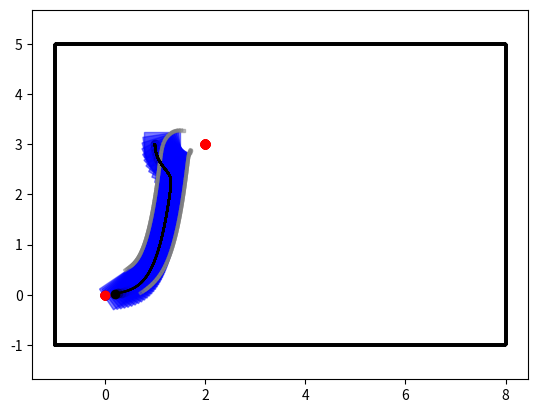
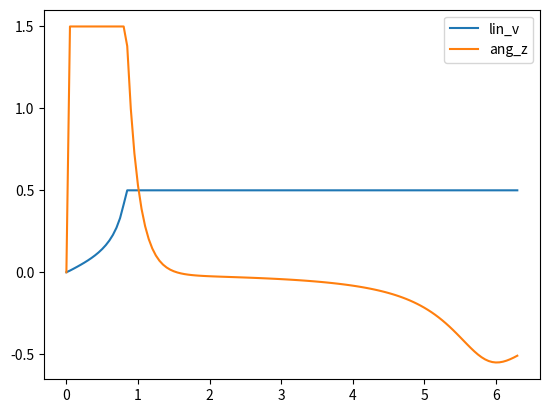

Recreate these plots in Python, in order.
import numpy as np
import matplotlib.pyplot as plt
import matplotlib.animation as animation
import matplotlib.patches as patches
import time

def rotate(v, theta=-np.pi/2.0):
  rotateMat = np.array([
      [np.cos(theta), -np.sin(theta)],
      [np.sin(theta), np.cos(theta)],
  ])
  return np.dot(rotateMat, v)

def check_status(z, checkpoints, status):
  tolerance = 0.1
  i = status
  target_dir = checkpoints[:,i] - checkpoints[:,i-1]
  target_dir = target_dir / np.linalg.norm(target_dir)
  vec = z - checkpoints[:,i]
  if np.dot(vec, target_dir) > - tolerance:
    i += 1
  new_status = i
  return new_status

def calc_input(z, theta, checkpoint):
  d = 0.1  # distance between center point of drive wheels and control point
  v_max = 0.5
  w_max = 1.5
  B_inv = np.array([[d*np.cos(theta), d*np.sin(theta)], 
                    [-np.sin(theta),  np.cos(theta)]])
  K = np.array([[1.0, 0.0],
                [0.0, 5.0]])
  e = z - checkpoint
  u = -1 * np.dot(B_inv, np.dot(K, e))
  if u[0] != 0:
    u[1] = u[1] / abs(u[0]) * v_max
    u[0] = u[0] / abs(u[0]) * v_max
  if abs(u[1]) > w_max:
    u[0] = u[0] / abs(u[1]) * w_max
    u[1] = u[1] / abs(u[1]) * w_max
  return u

def input_smoother(u, prev_u, duration):
  acc_lim_v = 0.3
  acc_lim_w = 1.0
  v = u[0]; w = u[1]
  prev_v = prev_u[0]; prev_w = prev_u[1]
  if duration > 0.5:
    prev_v = 0.0; prev_w = 0.0
    duration = 0.1
  if abs(v-prev_v)/duration > acc_lim_v:
    v = prev_v + np.sign(v-prev_v) * acc_lim_v * duration
  if abs(w-prev_w)/duration > acc_lim_w:
    w = prev_w + np.sign(w-prev_w) * acc_lim_w * duration
  return np.array([v, w])

def update_status(z, theta, u, dt):
  # d = 0.1  # distance between center point of drive wheels and control point
  v = u[0]; w = u[1]
  if w != 0:
    z_w = z - d * np.array([np.cos(theta), np.sin(theta)])
    curve_vec = v/w * np.array([np.cos(theta+np.pi/2.0), np.sin(theta+np.pi/2.0)])
    new_z_w = z_w + curve_vec - rotate(curve_vec, w*dt)
    new_z = new_z_w + d * np.array([np.cos(theta+w*dt), np.sin(theta+w*dt)])
  else:
    new_z = z + v * np.array([np.cos(theta), np.sin(theta)]) * dt
  return new_z, theta+w*dt

plt.close('all')

d = 0.5

# z = np.zeros(2)
theta = np.pi
u = np.zeros(2)
z = np.array([1.0, 3.0])

right_shift = -1.5
length = 6.5
# checkpoints = np.array([[0.0, abs(right_shift), length-abs(right_shift), length, 7, 5], 
#                         [0.0,     -right_shift,            -right_shift,    0.0, 3, 5]])
# checkpoints = np.array([[0.0, 2, 5, 6.5, 6.8, 7.0,  7, 0], 
#                         [0.0, 0, 0, 0.2, 0.3, 0.7, 4, 4]])
checkpoints = np.array([[2.0, 0.0],
                        [3.0, 0.0]])

dt = 0.05
max_T = 100.0

T = np.arange(0.0, max_T, dt)

status = 1

Z = np.zeros((2,len(T)+1))
Theta = np.zeros(len(T)+1)
U = np.zeros((2,len(T)+1))

Z[:,0] = z; Theta[0] = theta; U[:,0] = u

i=0
for t in T:
  u = calc_input(z, theta, checkpoints[:,status])
  # u = input_smoother(u, U[:,i], dt)
  z, theta = update_status(z, theta, u, dt)
  U[:,i+1] = u; Z[:,i+1] = z; Theta[i+1] = theta
  status = check_status(z, checkpoints, status)
  if status == checkpoints.shape[1]:
    break
  i+=1

if i < len(T)+1:
  Z = np.delete(Z,np.s_[i:], 1); U = np.delete(U, np.s_[i:], 1); Theta = np.delete(Theta, np.s_[i:])

fig = plt.figure()
ims = []

kc_rect = np.array([[   -d, 0.71-d, 0.71-d,   -d,    -d],
                    [-0.25,  -0.25,   0.25, 0.25, -0.25]])
wheel_left = np.array([[-0.1-d, 0.1-d, 0.1-d, -0.1-d, -0.1-d],
                       [  0.25,  0.25,   0.3,    0.3,   0.25]])
wheel_right = np.array([[-0.1-d, 0.1-d, 0.1-d, -0.1-d, -0.1-d],
                        [ -0.25, -0.25,  -0.3,   -0.3,  -0.25]])
area_rect = np.array([[-1.0,    8, 8, -1.0, -1.0], 
                      [-1.0, -1.0, 5,    5, -1.0]])
# cargo_rect = np.array([[-1.29, -0.45, -0.45, -1.29, -1.29],
#                        [-0.33, -0.33,  0.33,  0.33, -0.33]])
# rack_rect = np.array([[2.125, 5.875, 5.875, 2.125, 2.125],
#                       [  1.9,   1.9,   3.1,   3.1,   1.9]])
# box1_rect = np.array([[7.55, 8.00, 8.00, 7.55, 7.55],
#                       [4.55, 4.55, 5.00, 5.00, 4.55]])
# box2_rect = np.array([[7.55, 8.00, 8.00, 7.55, 7.55],
#                       [0.00, 0.00, 0.45, 0.45, 0.00]])

for i in range(Z.shape[1]):
  kc_rect_angle = np.zeros([2,5])
  wheel_left_angle = np.zeros([2,5])
  wheel_right_angle = np.zeros([2,5])
  # cargo_rect_angle = np.zeros([2,5])
  kc_rect_angle = rotate(kc_rect, Theta[i])
  wheel_left_angle = rotate(wheel_left, Theta[i])
  wheel_right_angle = rotate(wheel_right, Theta[i])
  # cargo_rect_angle = rotate(cargo_rect, theta[i])
  if i % int(round(0.1/dt)) == 0:
    area = plt.plot(area_rect[0], area_rect[1], color='k')
    kc = plt.fill(kc_rect_angle[0]+Z[0,i], kc_rect_angle[1]+Z[1,i], color='b', alpha=0.5)
    wl = plt.fill(wheel_left_angle[0]+Z[0,i], wheel_left_angle[1]+Z[1,i], color='grey', alpha=0.5)
    wr = plt.fill(wheel_right_angle[0]+Z[0,i], wheel_right_angle[1]+Z[1,i], color='grey', alpha=0.5)
    cpm = [plt.scatter(checkpoints[0], checkpoints[1], color='r')]
    traj = plt.plot(Z[0,:i], Z[1,:i], color='k')
    zp = [plt.scatter(Z[0,i], Z[1,i], color='k')]
    ims.append(area+kc+wl+wr+cpm+traj+zp)

ani = animation.ArtistAnimation(fig, ims, interval=0.1*1000/2, repeat=False)
plt.axis('equal')
plt.show(block=False)
fig2 = plt.figure()
plt.plot(T[:i-1], U[0,:i-1], label='lin_v')
plt.plot(T[:i-1], U[1,:i-1], label='ang_z')
plt.legend()
plt.show(block=False)
# ani.save("output.gif", writer="imagemagick")

